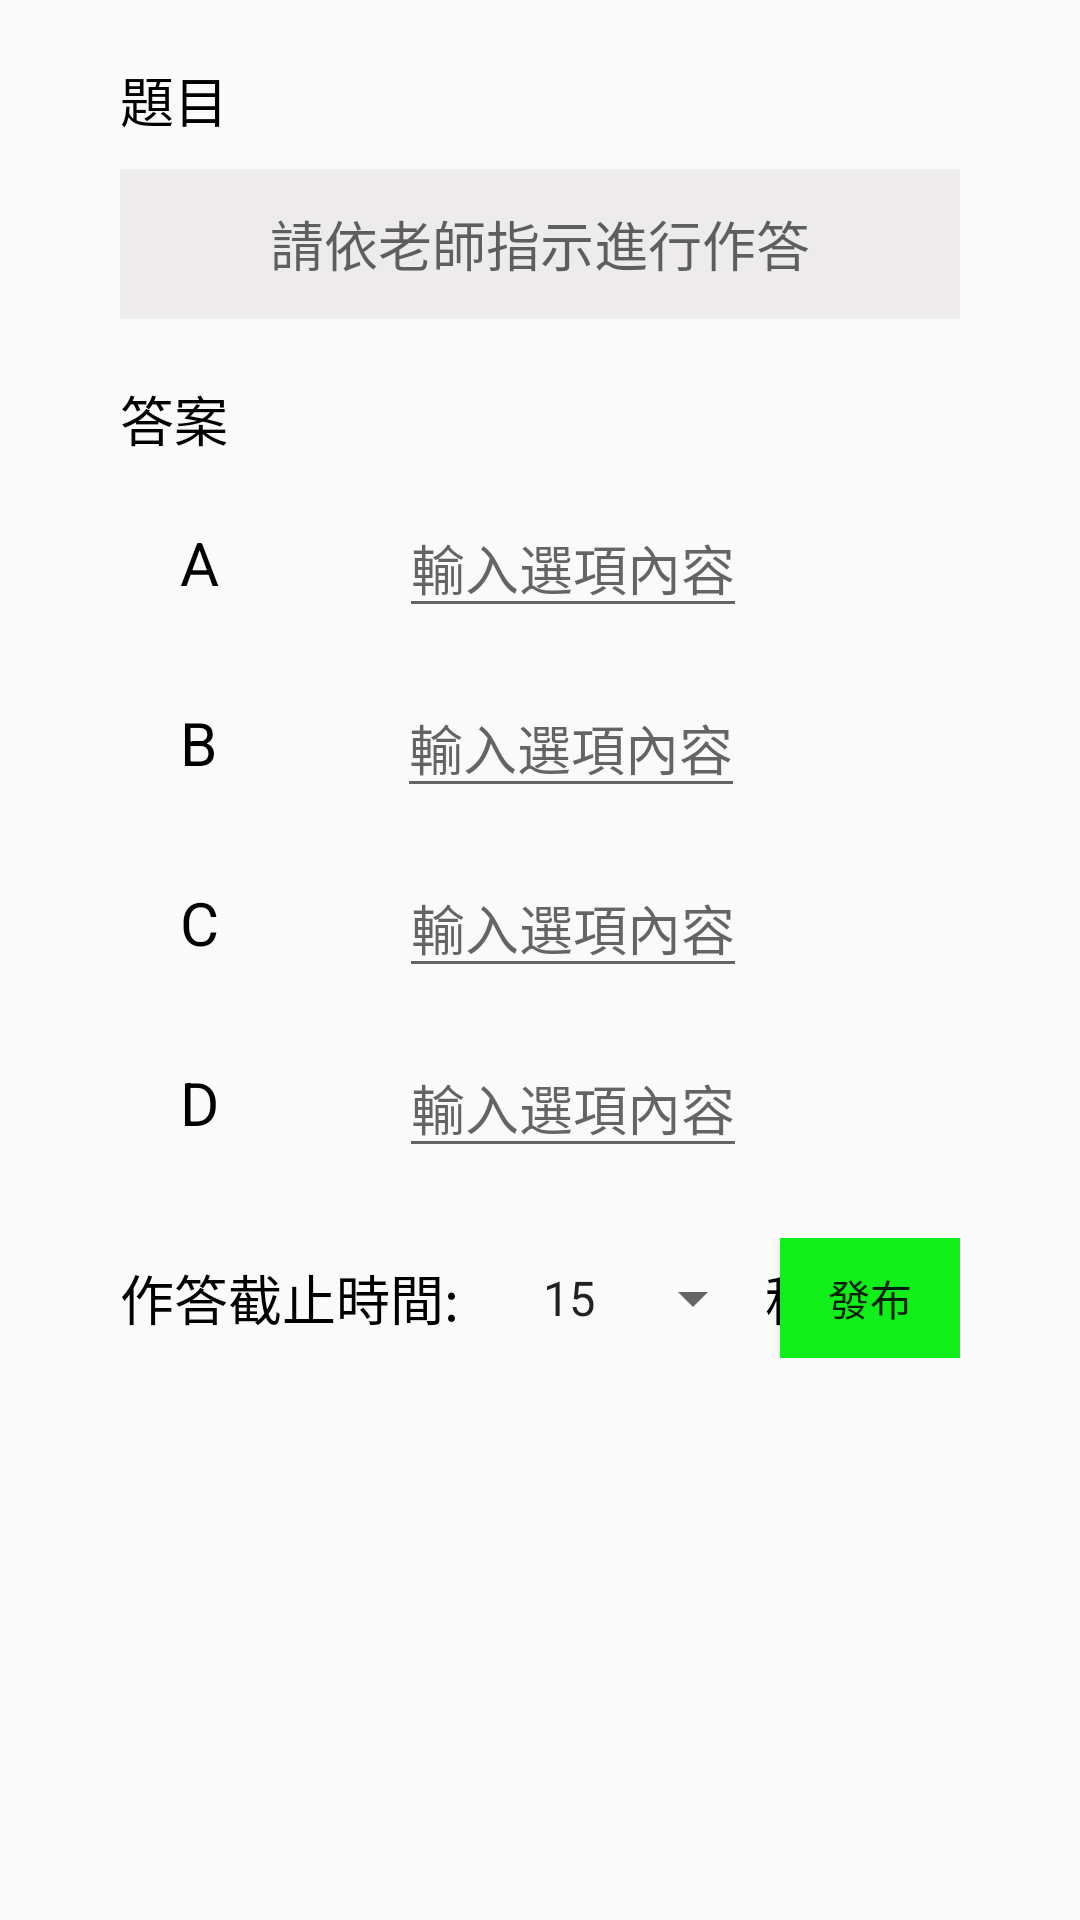

Reconstruct the res/layout file that produces this screen, plus the resources it refers to.
<!-- AndroidManifest.xml: application theme Theme.AppCompat.Light.NoActionBar -->
<!-- res/layout/fragment_multiple_choice.xml -->
<?xml version="1.0" encoding="utf-8"?>
<RelativeLayout xmlns:android="http://schemas.android.com/apk/res/android"
    xmlns:tools="http://schemas.android.com/tools"
    android:layout_width="match_parent"
    android:layout_height="match_parent"
    tools:context=".Fragment.MultipleChoiceFragment"
    android:paddingLeft="40dp"
    android:paddingRight="40dp"
    >

    <LinearLayout
        android:id="@+id/LinearLayout2"
        android:layout_width="match_parent"
        android:layout_height="wrap_content"
        android:layout_marginTop="20dp"
        android:orientation="vertical">

        <TextView
            android:layout_width="wrap_content"
            android:layout_height="wrap_content"
            android:text="題目"
            android:textColor="@color/black"
            android:textSize="18dp" />

        <EditText
            android:id="@+id/quickytest_question"
            android:layout_width="match_parent"
            android:layout_height="50dp"
            android:layout_marginTop="10dp"
            android:background="@color/navigation"
            android:gravity="center"
            android:hint="請依老師指示進行作答" />
    </LinearLayout>

    <LinearLayout
        android:id="@+id/LinearLayout3"
        android:layout_width="match_parent"
        android:layout_height="wrap_content"
        android:layout_below="@+id/LinearLayout2"
        android:layout_marginTop="20dp"
        android:orientation="vertical">

        <TextView
            android:layout_width="wrap_content"
            android:layout_height="wrap_content"
            android:text="答案"
            android:textColor="@color/black"
            android:textSize="18dp" />

        <LinearLayout
            android:id="@+id/linearLayout_answer_a"
            android:layout_width="match_parent"
            android:layout_height="50dp"
            android:layout_marginTop="10dp"
            android:background="@drawable/groupitem_border"
            android:orientation="horizontal">

            <TextView
                android:layout_width="wrap_content"
                android:layout_height="wrap_content"
                android:layout_gravity="center"
                android:layout_marginLeft="20dp"
                android:text="A"
                android:textColor="@color/black"
                android:textSize="20dp" />

            <EditText
                android:id="@+id/quickytest_answer_a"
                android:layout_width="wrap_content"
                android:layout_height="wrap_content"
                android:layout_gravity="center"
                android:layout_marginLeft="60dp"
                android:gravity="center"
                android:hint="輸入選項內容" />
        </LinearLayout>

        <LinearLayout
            android:id="@+id/linearLayout_answer_b"
            android:layout_width="match_parent"
            android:layout_height="50dp"
            android:layout_marginTop="10dp"
            android:background="@drawable/groupitem_border"
            android:orientation="horizontal">

            <TextView
                android:layout_width="wrap_content"
                android:layout_height="wrap_content"
                android:layout_gravity="center"
                android:layout_marginLeft="20dp"
                android:text="B"
                android:textColor="@color/black"
                android:textSize="20dp" />

            <EditText
                android:id="@+id/quickytest_answer_b"
                android:layout_width="wrap_content"
                android:layout_height="wrap_content"
                android:layout_gravity="center"
                android:layout_marginLeft="60dp"
                android:gravity="center"
                android:hint="輸入選項內容" />
        </LinearLayout>

        <LinearLayout
            android:id="@+id/linearLayout_answer_c"
            android:layout_width="match_parent"
            android:layout_height="50dp"
            android:layout_marginTop="10dp"
            android:background="@drawable/groupitem_border"
            android:orientation="horizontal">

            <TextView
                android:layout_width="wrap_content"
                android:layout_height="wrap_content"
                android:layout_gravity="center"
                android:layout_marginLeft="20dp"
                android:text="C"
                android:textColor="@color/black"
                android:textSize="20dp" />

            <EditText
                android:id="@+id/quickytest_answer_c"
                android:layout_width="wrap_content"
                android:layout_height="wrap_content"
                android:layout_gravity="center"
                android:layout_marginLeft="60dp"
                android:gravity="center"
                android:hint="輸入選項內容" />
        </LinearLayout>

        <LinearLayout
            android:id="@+id/linearLayout_answer_d"
            android:layout_width="match_parent"
            android:layout_height="50dp"
            android:layout_marginTop="10dp"
            android:background="@drawable/groupitem_border"
            android:orientation="horizontal">

            <TextView
                android:layout_width="wrap_content"
                android:layout_height="wrap_content"
                android:layout_gravity="center"
                android:layout_marginLeft="20dp"
                android:text="D"
                android:textColor="@color/black"
                android:textSize="20dp" />

            <EditText
                android:id="@+id/quickytest_answer_d"
                android:layout_width="wrap_content"
                android:layout_height="wrap_content"
                android:layout_gravity="center"
                android:layout_marginLeft="60dp"
                android:gravity="center"
                android:hint="輸入選項內容" />
        </LinearLayout>
    </LinearLayout>

    <RelativeLayout
        android:id="@+id/LinearLayout4"
        android:layout_width="match_parent"
        android:layout_height="wrap_content"
        android:layout_below="@+id/LinearLayout3"
        android:layout_marginTop="20dp"
        >
        <TextView
            android:id="@+id/textview1"
            android:layout_alignParentLeft="true"
            android:layout_width="wrap_content"
            android:layout_height="wrap_content"
            android:text="作答截止時間:"
            android:textColor="@color/black"
            android:textSize="18dp"
            android:layout_centerVertical="true"/>
        <Spinner
            android:id="@+id/time_spinner"
            android:layout_width="wrap_content"
            android:layout_height="wrap_content"
            android:entries="@array/spinner_quickytest"
            android:layout_toRightOf="@id/textview1"
            android:layout_marginLeft="20dp"
            android:layout_centerVertical="true"/>
        <TextView
            android:id="@id/textview2"
            android:layout_toRightOf="@id/time_spinner"
            android:layout_width="wrap_content"
            android:layout_height="wrap_content"
            android:text="秒"
            android:textColor="@color/black"
            android:textSize="18dp"
            android:layout_centerVertical="true"/>
        <Button
            android:id="@+id/send_button"
            android:layout_alignParentRight="true"
            android:layout_width="60dp"
            android:layout_height="40dp"
            android:text="發布"
            android:layout_marginLeft="40dp"
            android:background="@color/green"/>
    </RelativeLayout>

</RelativeLayout>
<!-- resources referenced by this layout -->
<resources>
  <string-array name="spinner_quickytest">
          <item>15</item>
          <item>30</item>
          <item>60</item>
      </string-array>
  <color name="black">#FF000000</color>
  <color name="green">#10EF19</color>
  <color name="navigation">#EDEBEB</color>
</resources>
